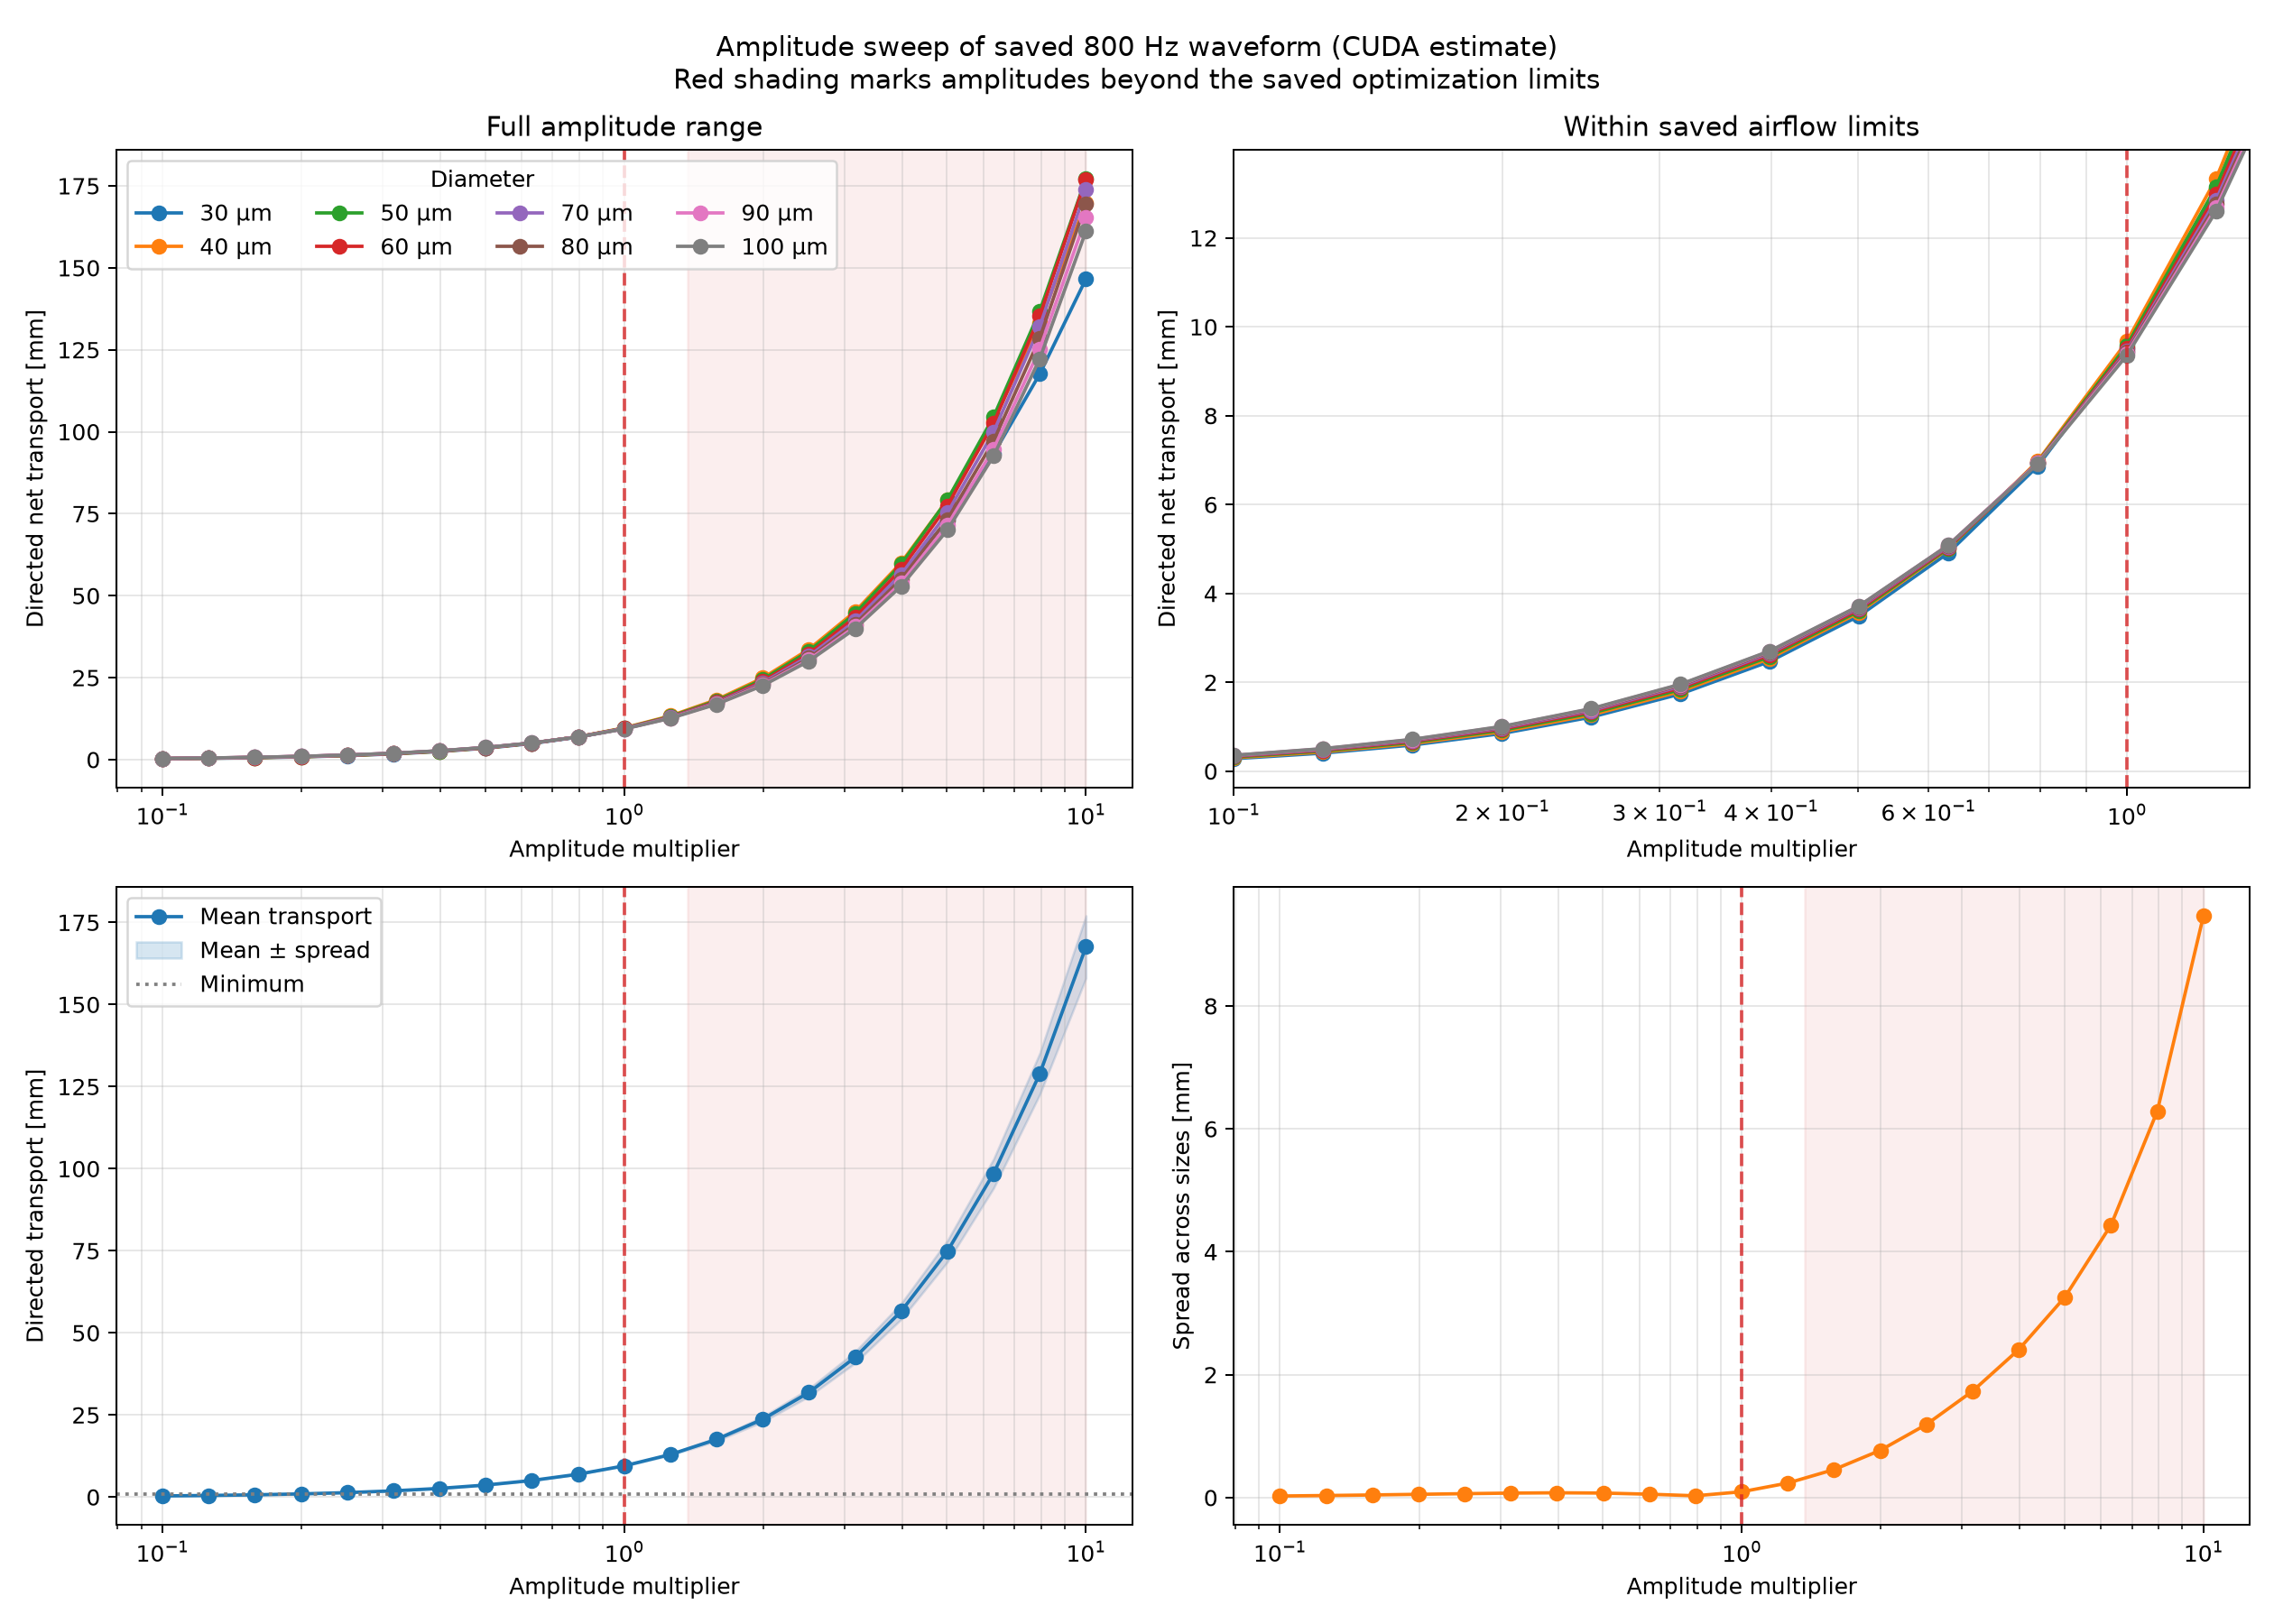

Values plotted in this chart, from the file beside it:
factor, solver, peak_air_displacement_mm, peak_air_speed_m_per_s, unfiltered_segment_jump_m_per_s, exceeds_saved_limits, mean_directed_mm, spread_mm, range_mm, score_mm, meets_transport_minimum, directed_30um_mm, directed_40um_mm, directed_50um_mm, directed_60um_mm, directed_70um_mm, directed_80um_mm, directed_90um_mm, directed_100um_mm
0.1, CUDA estimate, 0.07287, 1.203, 3.196, False, 0.3287, 0.02622, 0.07792, 0.09335, False, 0.28, 0.2999, 0.3162, 0.33, 0.3412, 0.3495, 0.3551, 0.3579
0.1259, CUDA estimate, 0.09174, 1.514, 4.024, False, 0.4694, 0.03405, 0.1012, 0.08712, False, 0.4062, 0.4319, 0.4529, 0.4709, 0.4855, 0.4964, 0.5037, 0.5074
0.1585, CUDA estimate, 0.1155, 1.907, 5.066, False, 0.6677, 0.04335, 0.1287, 0.07658, False, 0.5875, 0.62, 0.6465, 0.6694, 0.6881, 0.7021, 0.7115, 0.7162
0.1995, CUDA estimate, 0.1454, 2.4, 6.378, False, 0.9459, 0.05375, 0.1596, 0.05916, False, 0.8466, 0.8869, 0.9194, 0.9477, 0.9711, 0.9887, 1, 1.006
0.2512, CUDA estimate, 0.183, 3.022, 8.029, False, 1.334, 0.0644, 0.1914, 0.03098, True, 1.215, 1.264, 1.302, 1.336, 1.364, 1.385, 1.4, 1.407
0.3162, CUDA estimate, 0.2304, 3.804, 10.11, False, 1.873, 0.07359, 0.2193, -0.01372, True, 1.736, 1.794, 1.837, 1.875, 1.907, 1.932, 1.948, 1.956
0.3981, CUDA estimate, 0.2901, 4.789, 12.73, False, 2.617, 0.07841, 0.2351, -0.08331, True, 2.469, 2.536, 2.579, 2.619, 2.654, 2.68, 2.697, 2.704
0.5012, CUDA estimate, 0.3652, 6.029, 16.02, False, 3.639, 0.07431, 0.2261, -0.1896, True, 3.492, 3.569, 3.604, 3.641, 3.673, 3.699, 3.714, 3.718
0.631, CUDA estimate, 0.4598, 7.59, 20.17, False, 5.034, 0.05543, 0.1759, -0.348, True, 4.911, 5.001, 5.015, 5.037, 5.06, 5.078, 5.087, 5.085
0.7943, CUDA estimate, 0.5788, 9.555, 25.39, False, 6.93, 0.02999, 0.112, -0.563, True, 6.861, 6.973, 6.947, 6.936, 6.936, 6.936, 6.931, 6.916
1.0, CUDA estimate, 0.7287, 12.03, 31.96, False, 9.492, 0.09529, 0.313, -0.7539, True, 9.52, 9.672, 9.581, 9.509, 9.464, 9.43, 9.397, 9.359
1.259, CUDA estimate, 0.9174, 15.14, 40.24, False, 12.94, 0.2374, 0.7339, -0.9562, True, 13.11, 13.34, 13.15, 12.98, 12.86, 12.76, 12.68, 12.61
1.585, CUDA estimate, 1.155, 19.07, 50.66, True, 17.55, 0.4564, 1.379, -1.198, True, 17.9, 18.28, 17.98, 17.65, 17.4, 17.21, 17.05, 16.9
1.995, CUDA estimate, 1.454, 24, 63.78, True, 23.69, 0.7691, 2.313, -1.499, True, 24.22, 24.9, 24.46, 23.91, 23.46, 23.11, 22.83, 22.58
2.512, CUDA estimate, 1.83, 30.22, 80.29, True, 31.82, 1.191, 3.589, -1.891, True, 32.45, 33.66, 33.11, 32.28, 31.54, 30.95, 30.48, 30.08
3.162, CUDA estimate, 2.304, 38.04, 101.1, True, 42.54, 1.733, 5.223, -2.421, True, 43, 45.17, 44.56, 43.4, 42.28, 41.35, 40.58, 39.95
3.981, CUDA estimate, 2.901, 47.89, 127.3, True, 56.58, 2.409, 7.147, -3.149, True, 56.35, 60.09, 59.63, 58.11, 56.52, 55.1, 53.93, 52.95
5.012, CUDA estimate, 3.652, 60.29, 160.2, True, 74.88, 3.264, 9.192, -4.124, True, 72.94, 79.2, 79.26, 77.44, 75.3, 73.29, 71.54, 70.06
6.31, CUDA estimate, 4.598, 75.9, 201.7, True, 98.54, 4.438, 11.96, -5.316, True, 93.23, 103.3, 104.6, 102.7, 99.95, 97.23, 94.76, 92.61
7.943, CUDA estimate, 5.788, 95.55, 253.9, True, 128.9, 6.288, 19.15, -6.504, True, 117.7, 133.3, 136.8, 135.3, 132.1, 128.6, 125.3, 122.3
10.0, CUDA estimate, 7.287, 120.3, 319.6, True, 167.6, 9.467, 30.66, -7.189, True, 146.6, 169.8, 177.3, 177.1, 173.8, 169.5, 165.2, 161.2
